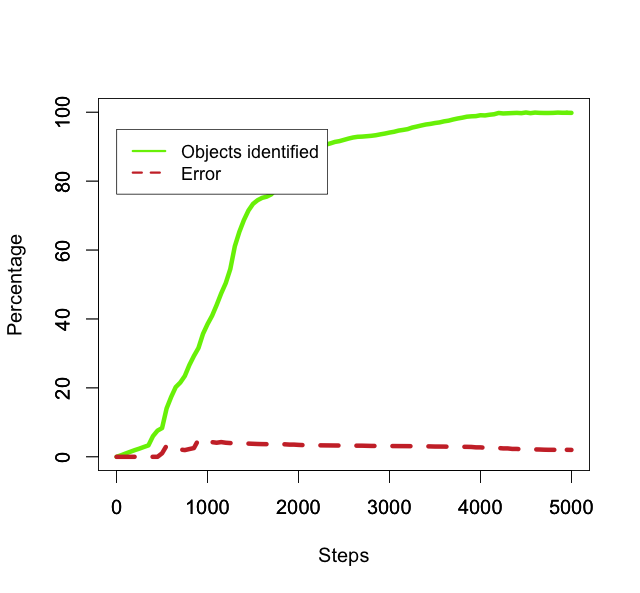

The file beside this chart, header and first rows:
50, 0.4571428571428572, 0.0
100, 0.9714, 0.0
150, 1.457, 0.0
200, 1.943, 0.0
250, 2.371, 0.0
300, 2.857, 0.0
350, 3.314, 0.0
400, 6.0, 0.0
450, 7.6, 0.0
500, 8.343, 1.027
550, 14.06, 3.252
600, 17.37, 2.632
650, 20.23, 2.26
700, 21.54, 2.122
750, 23.46, 1.949
800, 26.63, 2.253
850, 29.26, 2.539
900, 31.57, 4.977
950, 35.69, 4.484
1000, 38.51, 4.228
1050, 40.94, 4.257
1100, 44.06, 4.086
1150, 47.43, 4.277
1200, 50.4, 4.082
1250, 54.49, 3.985
1300, 61.11, 4.067
1350, 65.31, 4.024
1400, 68.71, 3.909
1450, 71.49, 3.837
1500, 73.4, 3.776
1550, 74.46, 3.722
1600, 75.14, 3.688
1650, 75.49, 3.671
1700, 76.14, 3.64
1750, 77.6, 3.682
1800, 77.69, 3.678
1850, 77.94, 3.629
1900, 79.86, 3.542
1950, 81.43, 3.544
2000, 84.29, 3.458
2050, 88.2, 3.401
2100, 88.94, 3.373
2150, 89.37, 3.357
2200, 89.74, 3.343
2250, 90.17, 3.327
2300, 90.6, 3.311
2350, 90.94, 3.299
2400, 91.37, 3.283
2450, 91.6, 3.275
2500, 91.97, 3.262
2550, 92.34, 3.249
2600, 92.66, 3.238
2650, 92.86, 3.231
2700, 92.91, 3.229
2750, 93.03, 3.194
2800, 93.14, 3.16
2850, 93.31, 3.154
2900, 93.57, 3.145
2950, 93.8, 3.137
3000, 94.09, 3.128
3050, 94.31, 3.12
... 39 more rows
